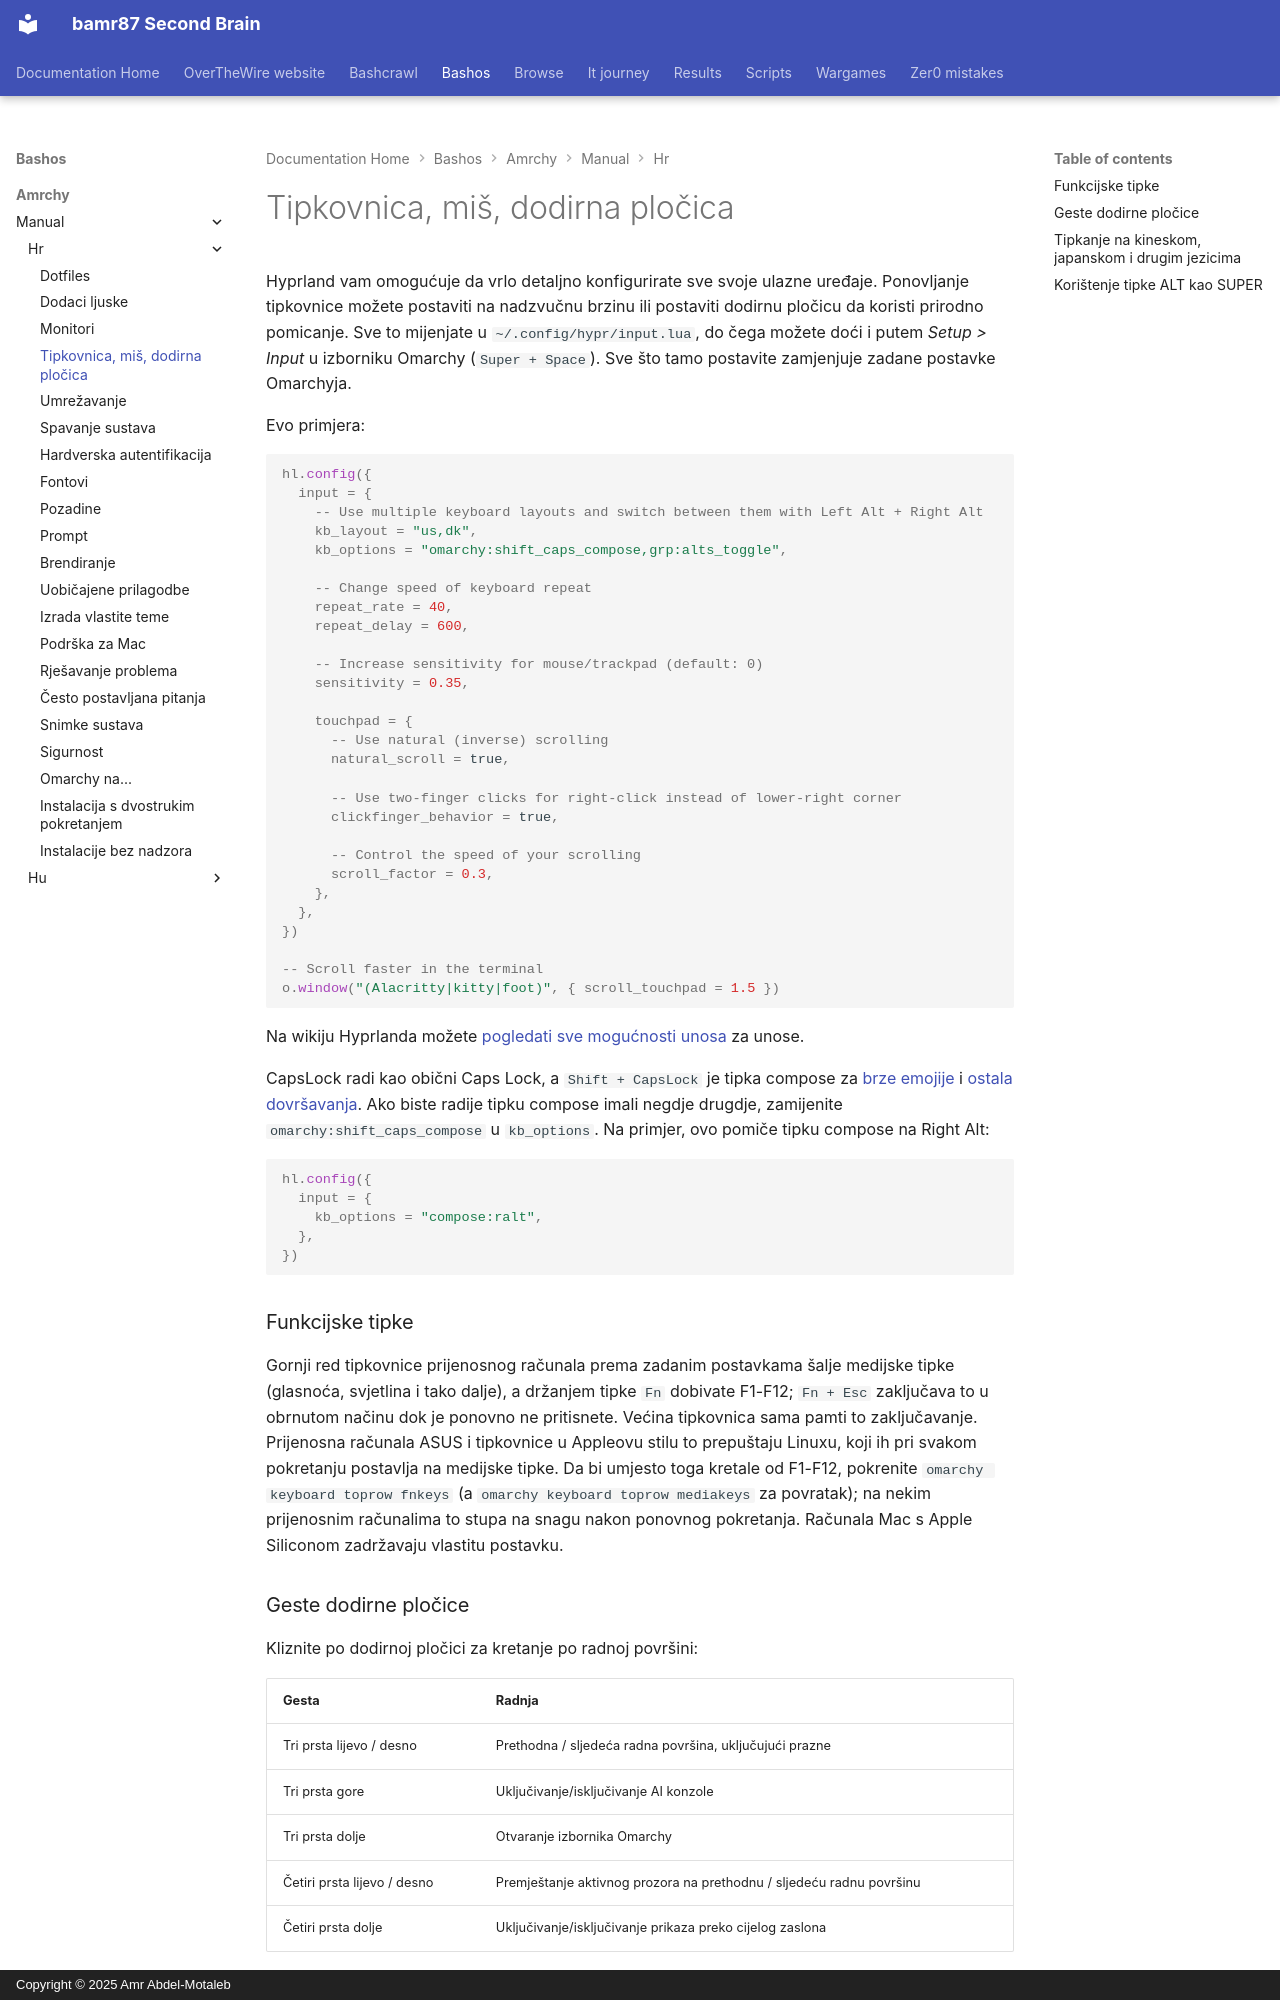

repository: bamr87/README · page: bashos/amrchy/manual/hr/34-keyboard-mouse-trackpad/index.html · generator: mkdocs · copyright: Copyright © 2025 Amr Abdel-Motaleb

---
source_file: amrchy/manual/hr/34-keyboard-mouse-trackpad.md
source_repo: bamr87/bashos
source_url: https://github.com/bamr87/bashos/blob/main/amrchy/manual/hr/34-keyboard-mouse-trackpad.md
title: Tipkovnica, miš, dodirna pločica
---
# Tipkovnica, miš, dodirna pločica

Hyprland vam omogućuje da vrlo detaljno konfigurirate sve svoje ulazne uređaje. Ponovljanje tipkovnice možete postaviti na nadzvučnu brzinu ili postaviti dodirnu pločicu da koristi prirodno pomicanje. Sve to mijenjate u `~/.config/hypr/input.lua`, do čega možete doći i putem _Setup > Input_ u izborniku Omarchy (`Super + Space`). Sve što tamo postavite zamjenjuje zadane postavke Omarchyja.

Evo primjera:

```lua
hl.config({
  input = {
    -- Use multiple keyboard layouts and switch between them with Left Alt + Right Alt
    kb_layout = "us,dk",
    kb_options = "omarchy:shift_caps_compose,grp:alts_toggle",

    -- Change speed of keyboard repeat
    repeat_rate = 40,
    repeat_delay = 600,

    -- Increase sensitivity for mouse/trackpad (default: 0)
    sensitivity = 0.35,

    touchpad = {
      -- Use natural (inverse) scrolling
      natural_scroll = true,

      -- Use two-finger clicks for right-click instead of lower-right corner
      clickfinger_behavior = true,

      -- Control the speed of your scrolling
      scroll_factor = 0.3,
    },
  },
})

-- Scroll faster in the terminal
o.window("(Alacritty|kitty|foot)", { scroll_touchpad = 1.5 })
```

Na wikiju Hyprlanda možete [pogledati sve mogućnosti unosa](https://wiki.hypr.land/Configuring/Basics/Variables/#input) za unose.

CapsLock radi kao obični Caps Lock, a `Shift + CapsLock` je tipka compose za [brze emojije](07-hotkeys.md#quick-emojis) i [ostala dovršavanja](07-hotkeys.md#quick-completions). Ako biste radije tipku compose imali negdje drugdje, zamijenite `omarchy:shift_caps_compose` u `kb_options`. Na primjer, ovo pomiče tipku compose na Right Alt:

```lua
hl.config({
  input = {
    kb_options = "compose:ralt",
  },
})
```

### Funkcijske tipke

Gornji red tipkovnice prijenosnog računala prema zadanim postavkama šalje medijske tipke (glasnoća, svjetlina i tako dalje), a držanjem tipke `Fn` dobivate F1-F12; `Fn + Esc` zaključava to u obrnutom načinu dok je ponovno ne pritisnete. Većina tipkovnica sama pamti to zaključavanje. Prijenosna računala ASUS i tipkovnice u Appleovu stilu to prepuštaju Linuxu, koji ih pri svakom pokretanju postavlja na medijske tipke. Da bi umjesto toga kretale od F1-F12, pokrenite `omarchy keyboard toprow fnkeys` (a `omarchy keyboard toprow mediakeys` za povratak); na nekim prijenosnim računalima to stupa na snagu nakon ponovnog pokretanja. Računala Mac s Apple Siliconom zadržavaju vlastitu postavku.

### Geste dodirne pločice

Kliznite po dodirnoj pločici za kretanje po radnoj površini:

| Gesta | Radnja |
| --- | --- |
| Tri prsta lijevo / desno | Prethodna / sljedeća radna površina, uključujući prazne |
| Tri prsta gore | Uključivanje/isključivanje AI konzole |
| Tri prsta dolje | Otvaranje izbornika Omarchy |
| Četiri prsta lijevo / desno | Premještanje aktivnog prozora na prethodnu / sljedeću radnu površinu |
| Četiri prsta dolje | Uključivanje/isključivanje prikaza preko cijelog zaslona |

Da biste promijenili neku gestu, najprije je poništite u `~/.config/hypr/input.lua` prije nego što dodate vlastitu [gestu dodirne pločice](https://wiki.hypr.land/Configuring/Advanced-and-Cool/Gestures/), jer Hyprland neće prihvatiti dvije geste s istim prstima i istim smjerom:

```lua
hl.gesture({ fingers = 3, direction = "up", action = "unset" })
hl.gesture({ fingers = 3, direction = "up", action = "fullscreen" })
```

Da biste isključili sve geste Omarchyja, postavite `omarchy_default_gestures = false` pri vrhu datoteke `~/.config/hypr/hyprland.lua`, prije nego što se učitaju zadane postavke Omarchyja.

Na prijenosnim računalima Dell XPS s haptičkom dodirnom pločicom snagu klika možete postaviti i na nisku, srednju ili visoku pod _Trigger > Hardware > Touchpad Haptics_.
